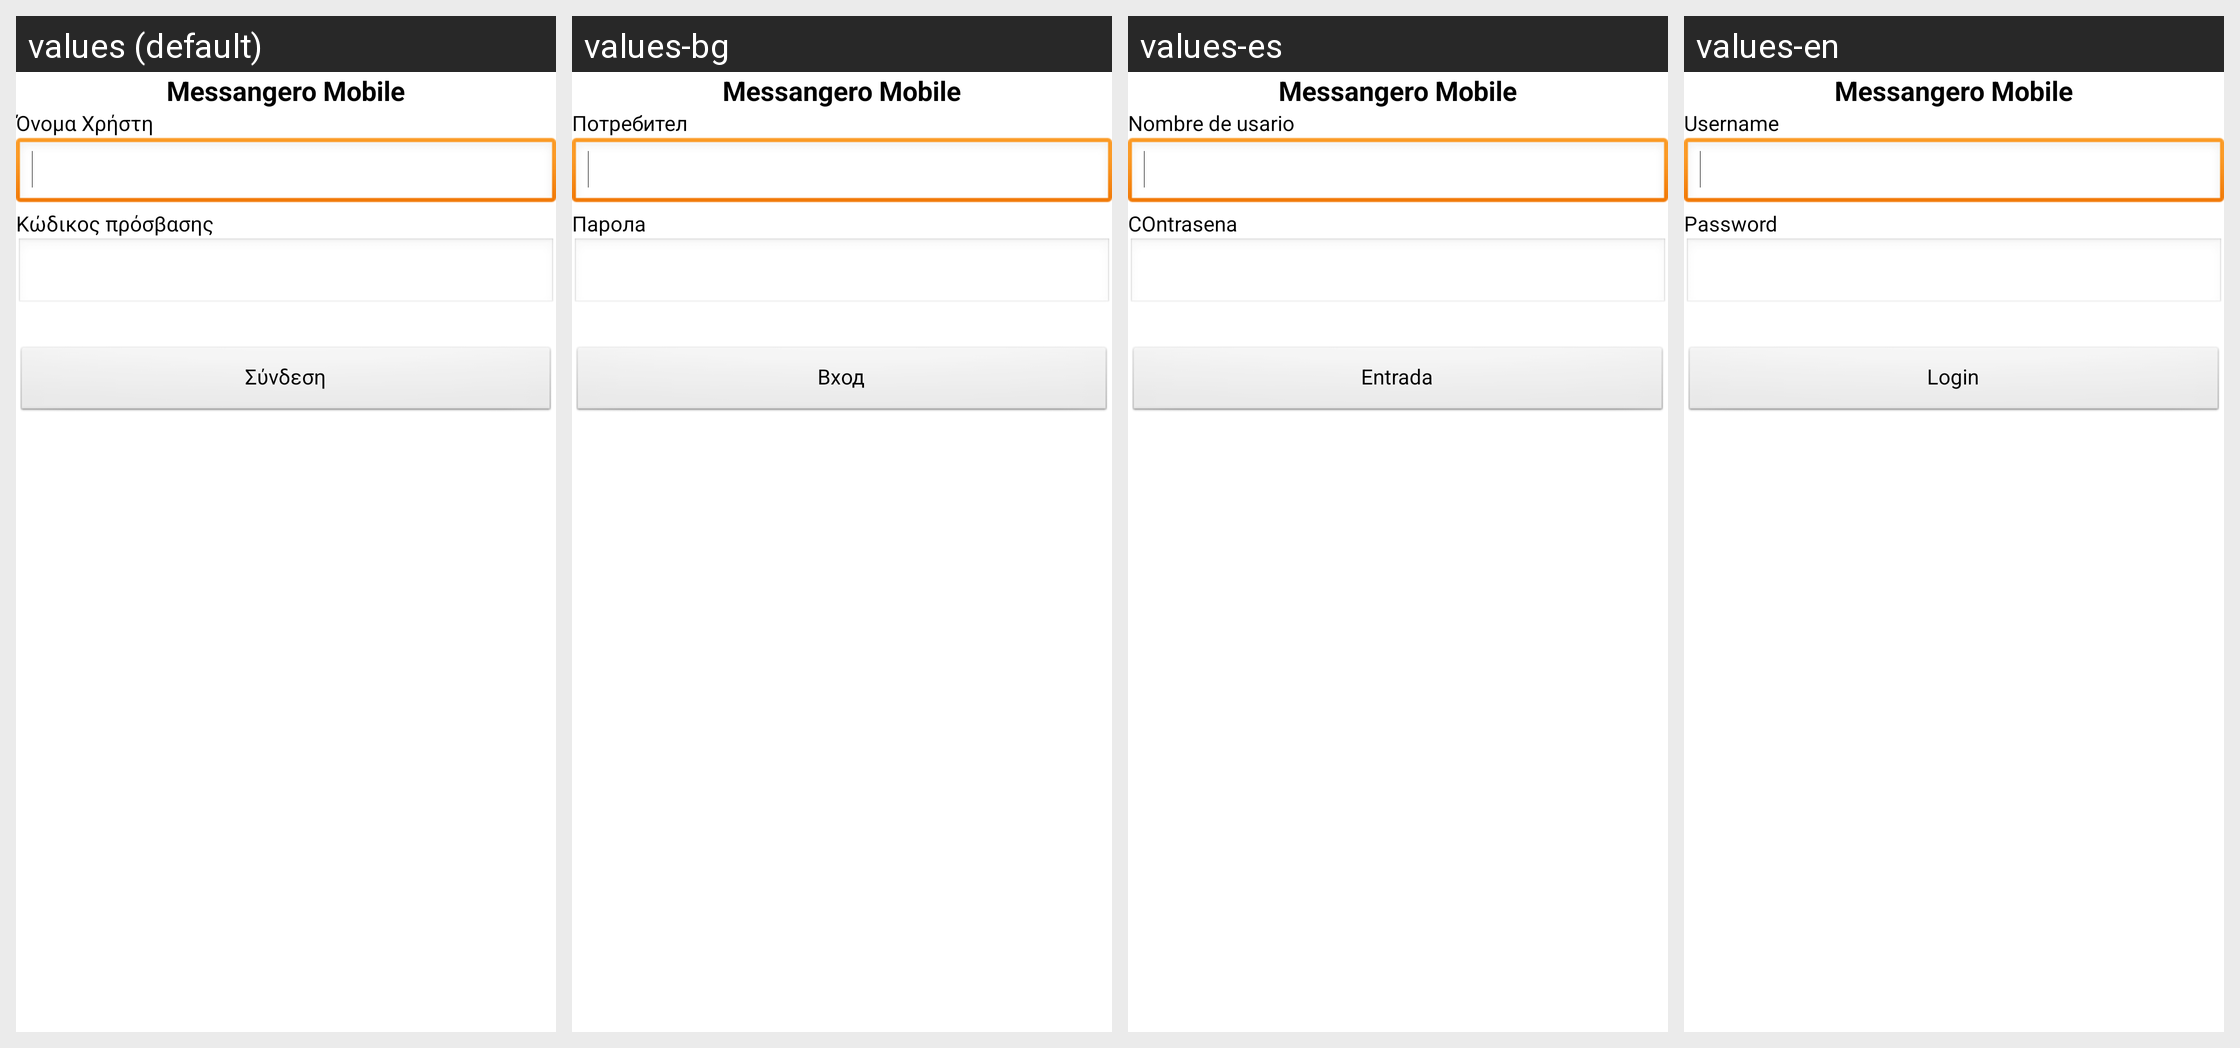

The same Android screen rendered under several of its app's locales, left to right. List the strings drawn on it with the default value and each locale's translation.
Android screen res/layout/login_screen.xml rendered under 4 locales, left to right: values (default), values-bg, values-es, values-en. Device: Nexus 5 (rendered at 1080×1920; each locale shown at half size, 540×960, under a caption strip naming it); theme android:Theme.Light.
Other locales in the repository, not shown: values-gr.
Strings drawn on this screen, with the default value and each locale's value (text and hints the layout hard-codes, and strings that could not be matched under every locale, appear in the picture but are not listed):

app_name
  values: Messangero Mobile
  values-bg: Messangero Mobile
  values-es: Messangero Mobile
  values-en: Messangero Mobile

lblUsername
  values: Όνομα Χρήστη
  values-bg: Потребител
  values-es: Nombre de usario
  values-en: Username

lblPassword
  values: Κώδικος πρόσβασης
  values-bg: Парола
  values-es: COntrasena
  values-en: Password

btnLogin
  values: Σύνδεση
  values-bg: Вход
  values-es: Entrada
  values-en: Login
